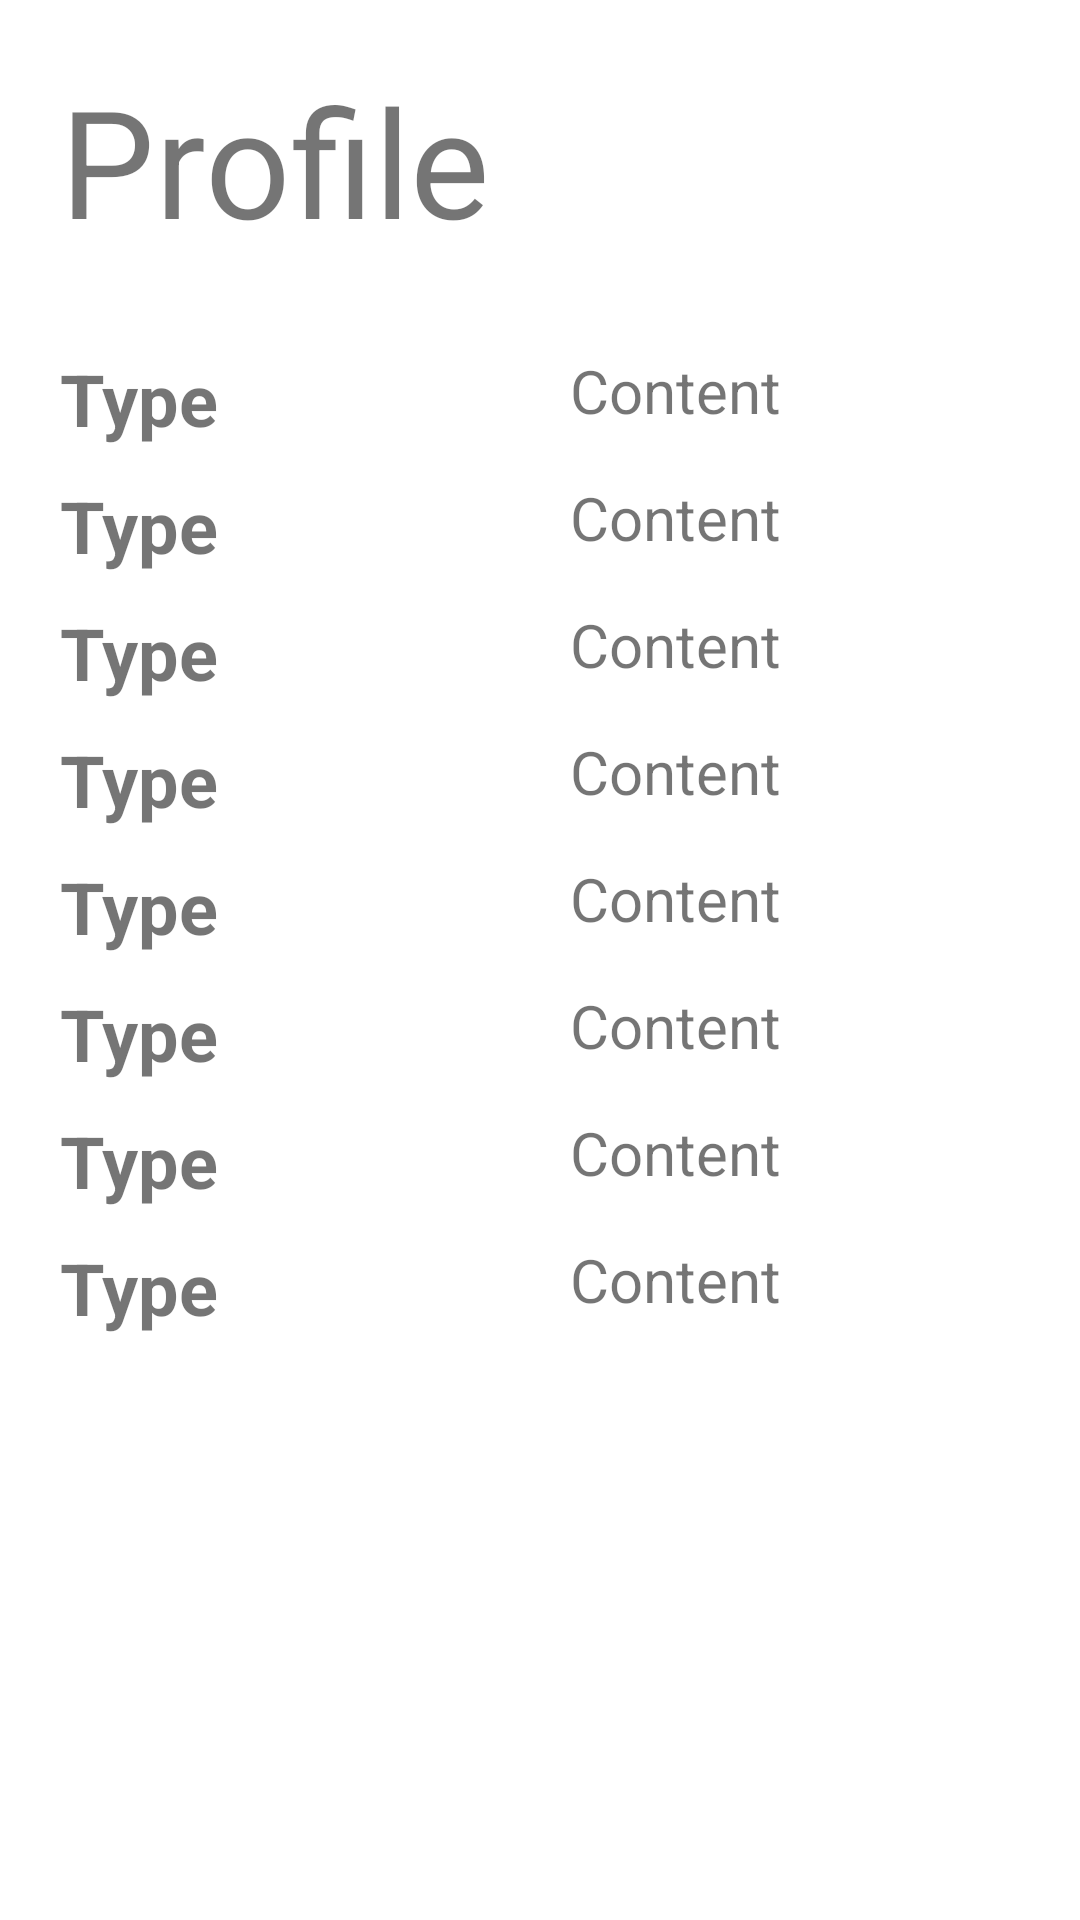

This screen was rendered from an Android layout file. Write that file and the resources it references.
<!-- AndroidManifest.xml: application theme Theme.AppCompat.Light.NoActionBar -->
<!-- res/layout/fragment_profile.xml -->
<?xml version="1.0" encoding="utf-8"?>
<FrameLayout xmlns:android="http://schemas.android.com/apk/res/android"
    xmlns:tools="http://schemas.android.com/tools"
    android:layout_width="match_parent"
    android:layout_height="match_parent"
    android:background="@color/white"
    tools:context=".ProfileFragment">

    <ScrollView
        android:layout_width="match_parent"
        android:layout_height="match_parent">

        <LinearLayout
            android:layout_width="match_parent"
            android:layout_height="wrap_content"
            android:orientation="vertical">

            <TextView
                android:layout_width="wrap_content"
                android:layout_height="wrap_content"
                android:text="@string/profile"
                android:textSize="50sp"
                android:layout_margin="20dp"/>

            <include android:id="@+id/profile_item_form_first_name"
                layout="@layout/profile_item_form"/>
            <include android:id="@+id/profile_item_form_last_name"
                layout="@layout/profile_item_form"/>
            <include android:id="@+id/profile_item_form_email"
                layout="@layout/profile_item_form"/>
            <include android:id="@+id/profile_item_form_phone_number"
                layout="@layout/profile_item_form"/>
            <include android:id="@+id/profile_item_form_street_and_number"
                layout="@layout/profile_item_form"/>
            <include android:id="@+id/profile_item_form_zipcode"
                layout="@layout/profile_item_form"/>
            <include android:id="@+id/profile_item_form_city"
                layout="@layout/profile_item_form"/>
            <include android:id="@+id/profile_item_form_country"
                layout="@layout/profile_item_form"/>

        </LinearLayout>
    </ScrollView>
</FrameLayout>
<!-- res/layout/profile_item_form.xml (included above) -->
<?xml version="1.0" encoding="utf-8"?>
<LinearLayout xmlns:android="http://schemas.android.com/apk/res/android"
    android:id="@+id/linear_layout_profile_item_form"
    android:layout_width="match_parent"
    android:layout_height="wrap_content"
    android:layout_gravity="center"
    android:layout_marginHorizontal="20dp"
    android:layout_marginTop="10dp"
    android:gravity="center_vertical"
    android:orientation="horizontal">

    <TextView
        android:id="@+id/tv_profile_type"
        android:layout_width="0dp"
        android:layout_weight="1"
        android:layout_height="wrap_content"
        android:layout_marginEnd="20dp"
        android:text="Type"
        android:layout_gravity="start"
        android:textSize="24sp"
        android:textStyle="bold" />

    <TextView
        android:id="@+id/tv_profile_content"
        android:layout_width="0dp"
        android:layout_weight="1"
        android:layout_height="wrap_content"
        android:layout_gravity="end"
        android:text="Content"
        android:textSize="20sp" />

</LinearLayout>
<!-- resources referenced by this layout -->
<resources>
  <color name="white">#FFFFFFFF</color>
  <string name="profile">Profile</string>
</resources>
